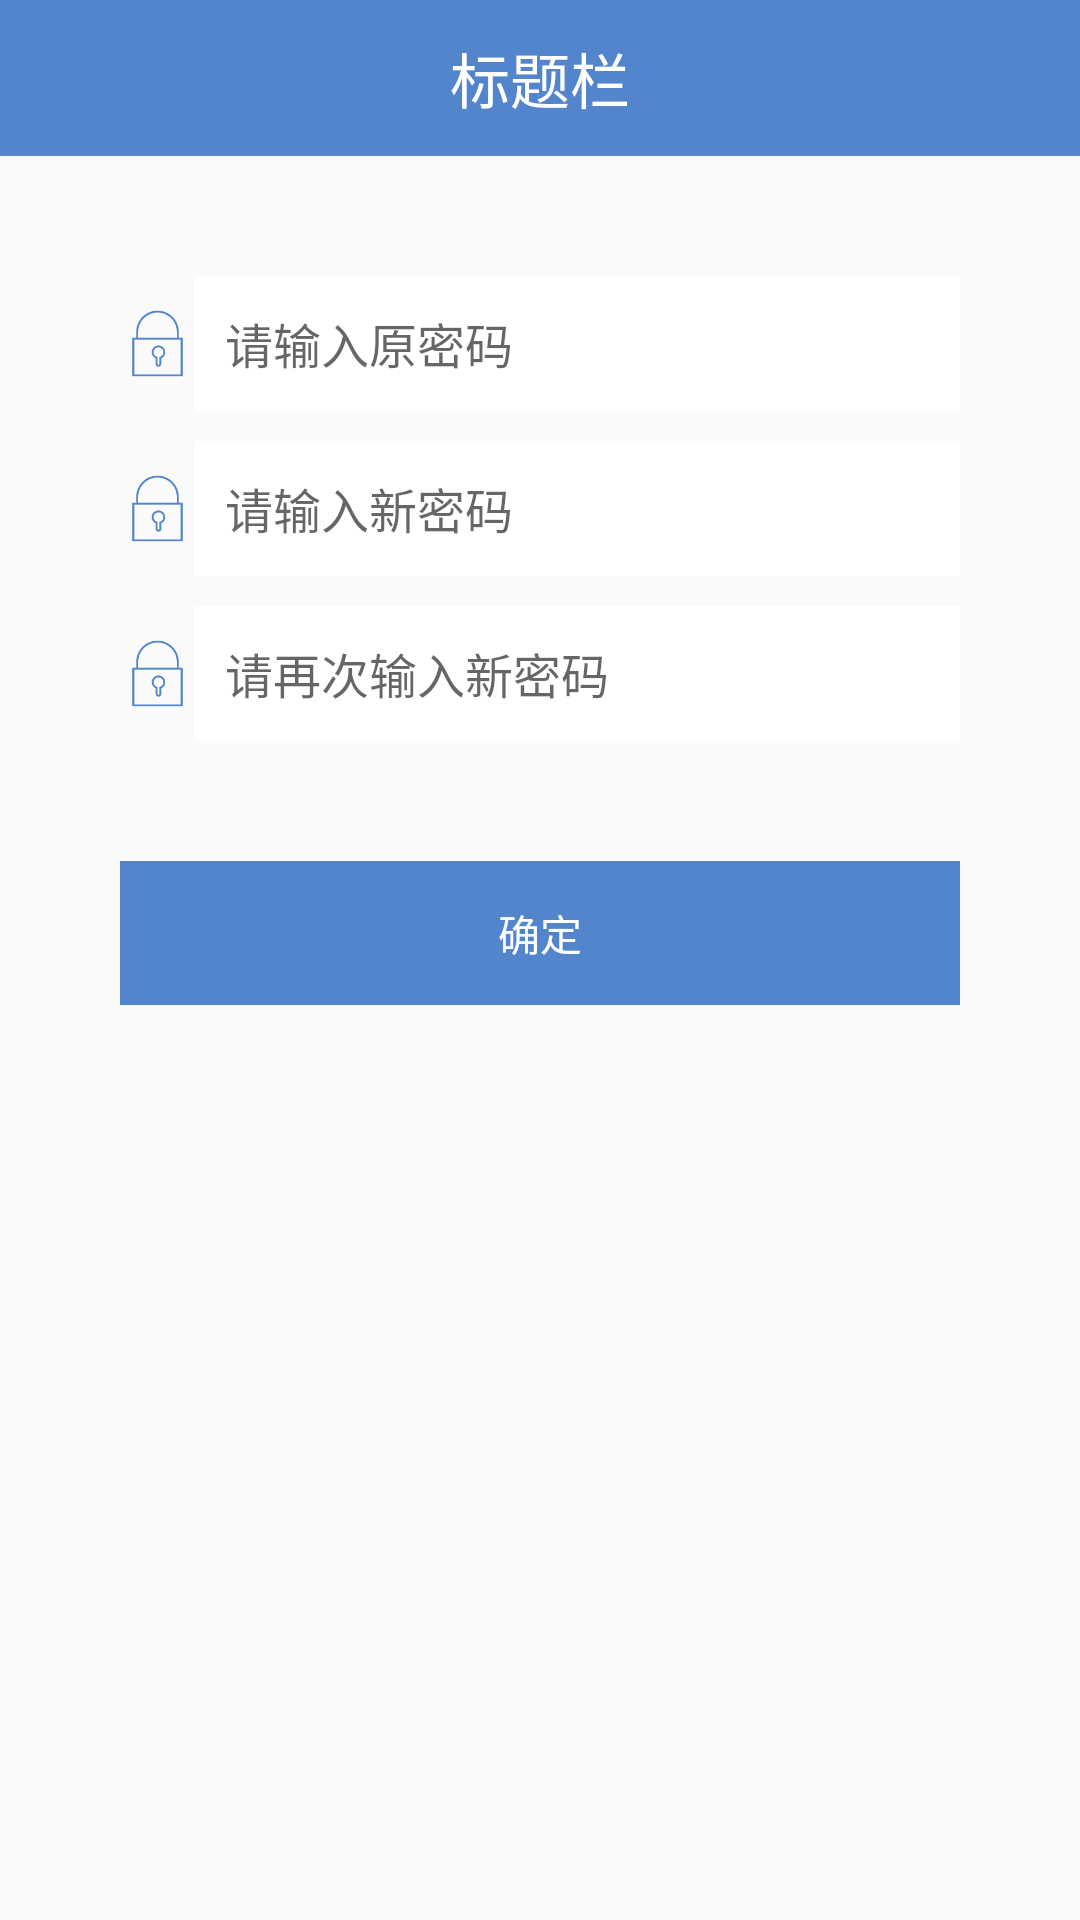

Produce the Android XML layout that renders to this screen, including the resource entries it uses.
<!-- AndroidManifest.xml: application theme AppTheme -->
<!-- res/layout/activity_password_fixed.xml -->
<?xml version="1.0" encoding="utf-8"?>
<RelativeLayout xmlns:android="http://schemas.android.com/apk/res/android"
    xmlns:app="http://schemas.android.com/apk/res-auto"
    xmlns:tools="http://schemas.android.com/tools"
    android:layout_width="match_parent"
    android:layout_height="match_parent"
    tools:context="com.yeahs.www.qrcode.loginActivity">
    <RelativeLayout
        android:id="@+id/title_bar"
        android:layout_width="match_parent"
        android:layout_height="wrap_content">
        <include layout="@layout/titlebar"/>
    </RelativeLayout>
    <LinearLayout
        android:layout_width="280dp"
        android:layout_height="wrap_content"
        android:paddingTop="40dp"
        android:layout_below="@id/title_bar"
        android:orientation="vertical"
        android:layout_centerHorizontal="true">
        <LinearLayout
            android:layout_width="match_parent"
            android:layout_height="wrap_content"
            android:orientation="vertical">
            <LinearLayout
                android:layout_width="match_parent"
                android:layout_height="45dp"
                android:layout_gravity="center"
                android:orientation="horizontal"
                android:background="@drawable/bg_edittext" >
                <LinearLayout
                    android:layout_width="25dp"
                    android:layout_height="match_parent">
                    <ImageView
                        android:layout_width="match_parent"
                        android:layout_height="match_parent"
                        android:src="@drawable/lock" />
                </LinearLayout>
                <LinearLayout
                    android:layout_width="255dp"
                    android:layout_height="match_parent">
                    <EditText
                        android:id="@+id/oldpassword"
                        android:layout_width="match_parent"
                        android:layout_height="match_parent"
                        android:paddingTop="0dp"
                        android:paddingBottom="0dp"
                        android:paddingLeft="10dp"
                        android:paddingRight="10dp"
                        android:background="@drawable/edit_blank"
                        android:textCursorDrawable="@null"
                        android:textSize="16dp"
                        android:hint="请输入原密码"
                        android:maxLines="1"/>
                </LinearLayout>
            </LinearLayout>
            <LinearLayout
                android:layout_width="match_parent"
                android:layout_height="45dp"
                android:layout_gravity="center"
                android:orientation="horizontal"
                android:layout_marginTop="10dp"
                android:background="@drawable/bg_edittext">
                <LinearLayout
                    android:layout_width="25dp"
                    android:layout_height="match_parent">
                    <ImageView
                        android:layout_width="match_parent"
                        android:layout_height="match_parent"
                        android:src="@drawable/lock"/>
                </LinearLayout>
                <LinearLayout
                    android:layout_width="255dp"
                    android:layout_height="match_parent">
                    <EditText
                        android:id="@+id/newpassword"
                        android:layout_width="match_parent"
                        android:layout_height="match_parent"
                        android:paddingTop="0dp"
                        android:paddingBottom="0dp"
                        android:paddingLeft="10dp"
                        android:paddingRight="10dp"
                        android:textSize="16dp"
                        android:background="@drawable/edit_blank"
                        android:textCursorDrawable="@null"
                        android:maxLines="1"
                        android:hint="请输入新密码"/>
                </LinearLayout>
            </LinearLayout>
            <LinearLayout
                android:layout_width="match_parent"
                android:layout_height="45dp"
                android:layout_gravity="center"
                android:orientation="horizontal"
                android:layout_marginTop="10dp"
                android:background="@drawable/bg_edittext">
                <LinearLayout
                    android:layout_width="25dp"
                    android:layout_height="match_parent">
                    <ImageView
                        android:layout_width="match_parent"
                        android:layout_height="match_parent"
                        android:src="@drawable/lock"/>
                </LinearLayout>
                <LinearLayout
                    android:layout_width="255dp"
                    android:layout_height="match_parent">
                    <EditText
                        android:id="@+id/newpasswordConfirm"
                        android:layout_width="match_parent"
                        android:layout_height="match_parent"
                        android:paddingTop="0dp"
                        android:paddingBottom="0dp"
                        android:paddingLeft="10dp"
                        android:paddingRight="10dp"
                        android:textSize="16dp"
                        android:background="@drawable/edit_blank"
                        android:textCursorDrawable="@null"
                        android:maxLines="1"
                        android:hint="请再次输入新密码"/>
                </LinearLayout>
            </LinearLayout>
        </LinearLayout>
        <LinearLayout
            android:layout_width="match_parent"
            android:layout_height="wrap_content"
            android:layout_marginTop="40dp">
            <Button
                android:id="@+id/confirm_btn"
                android:layout_width="match_parent"
                android:layout_height="wrap_content"
                android:padding="10dp"
                android:textAlignment="center"
                android:text="确定"
                android:background="@color/colorSkyBlue"
                android:textColor="#fff"/>
        </LinearLayout>
    </LinearLayout>
</RelativeLayout>
<!-- res/layout/titlebar.xml (included above) -->
<?xml version="1.0" encoding="utf-8"?>
<RelativeLayout xmlns:android="http://schemas.android.com/apk/res/android"
    android:id="@+id/layout_titlebar"
    android:layout_width="match_parent"
    android:layout_height="52dp"
    android:background="@color/colorSkyBlue" >

    <TextView
        android:id="@+id/text_title"
        android:layout_width="match_parent"
        android:layout_height="match_parent"
        android:ellipsize="marquee"
        android:gravity="center_horizontal|center"
        android:text="标题栏"
        android:textColor="#ffffffff"
        android:textSize="20dp" />

    <Button
        android:id="@+id/button_backward"
        android:layout_width="60dp"
        android:layout_height="match_parent"
        android:drawablePadding="6dp"
        android:background="@color/colorSkyBlue"
        android:ellipsize="end"
        android:gravity="center"
        android:onClick="onClick"
        android:paddingLeft="5dp"
        android:text="返回"
        android:textColor="#ffffffff"
        android:textSize="18dp"
        android:visibility="invisible" />

    <Button
        android:id="@+id/button_forward"
        android:layout_width="60dp"
        android:layout_height="match_parent"
        android:layout_alignParentRight="true"
        android:drawablePadding="6dp"
        android:ellipsize="end"
        android:gravity="center"
        android:onClick="onClick"
        android:paddingLeft="5dp"
        android:background="@color/colorSkyBlue"
        android:text="提交"
        android:textColor="#ffffffff"
        android:textSize="18dp"
        android:visibility="invisible" />
</RelativeLayout>
<!-- resources referenced by this layout -->
<resources>
  <color name="colorSkyBlue">#5385CD</color>
  <!-- drawable edit_blank (drawable) -->
  <?xml version="1.0" encoding="UTF-8"?>
  <shape xmlns:android="http://schemas.android.com/apk/res/android">
      <solid android:color="#FFFFFF" />
      <padding
          android:bottom="5dp"
          android:left="10dp"
          android:right="10dp"
          android:top="5dp" />
  </shape>
  <!-- drawable lock: png bitmap (drawable, 2336 bytes) -->
  <style name="AppTheme" parent="Theme.AppCompat.Light.DarkActionBar">
          
          <item name="colorPrimary">@color/colorPrimary</item>
          <item name="colorPrimaryDark">@color/colorPrimaryDark</item>
          <item name="colorAccent">@color/colorAccent</item>
      </style>
  <color name="colorPrimary">#3F51B5</color>
  <color name="colorPrimaryDark">#303F9F</color>
  <color name="colorAccent">#FF4081</color>
</resources>
